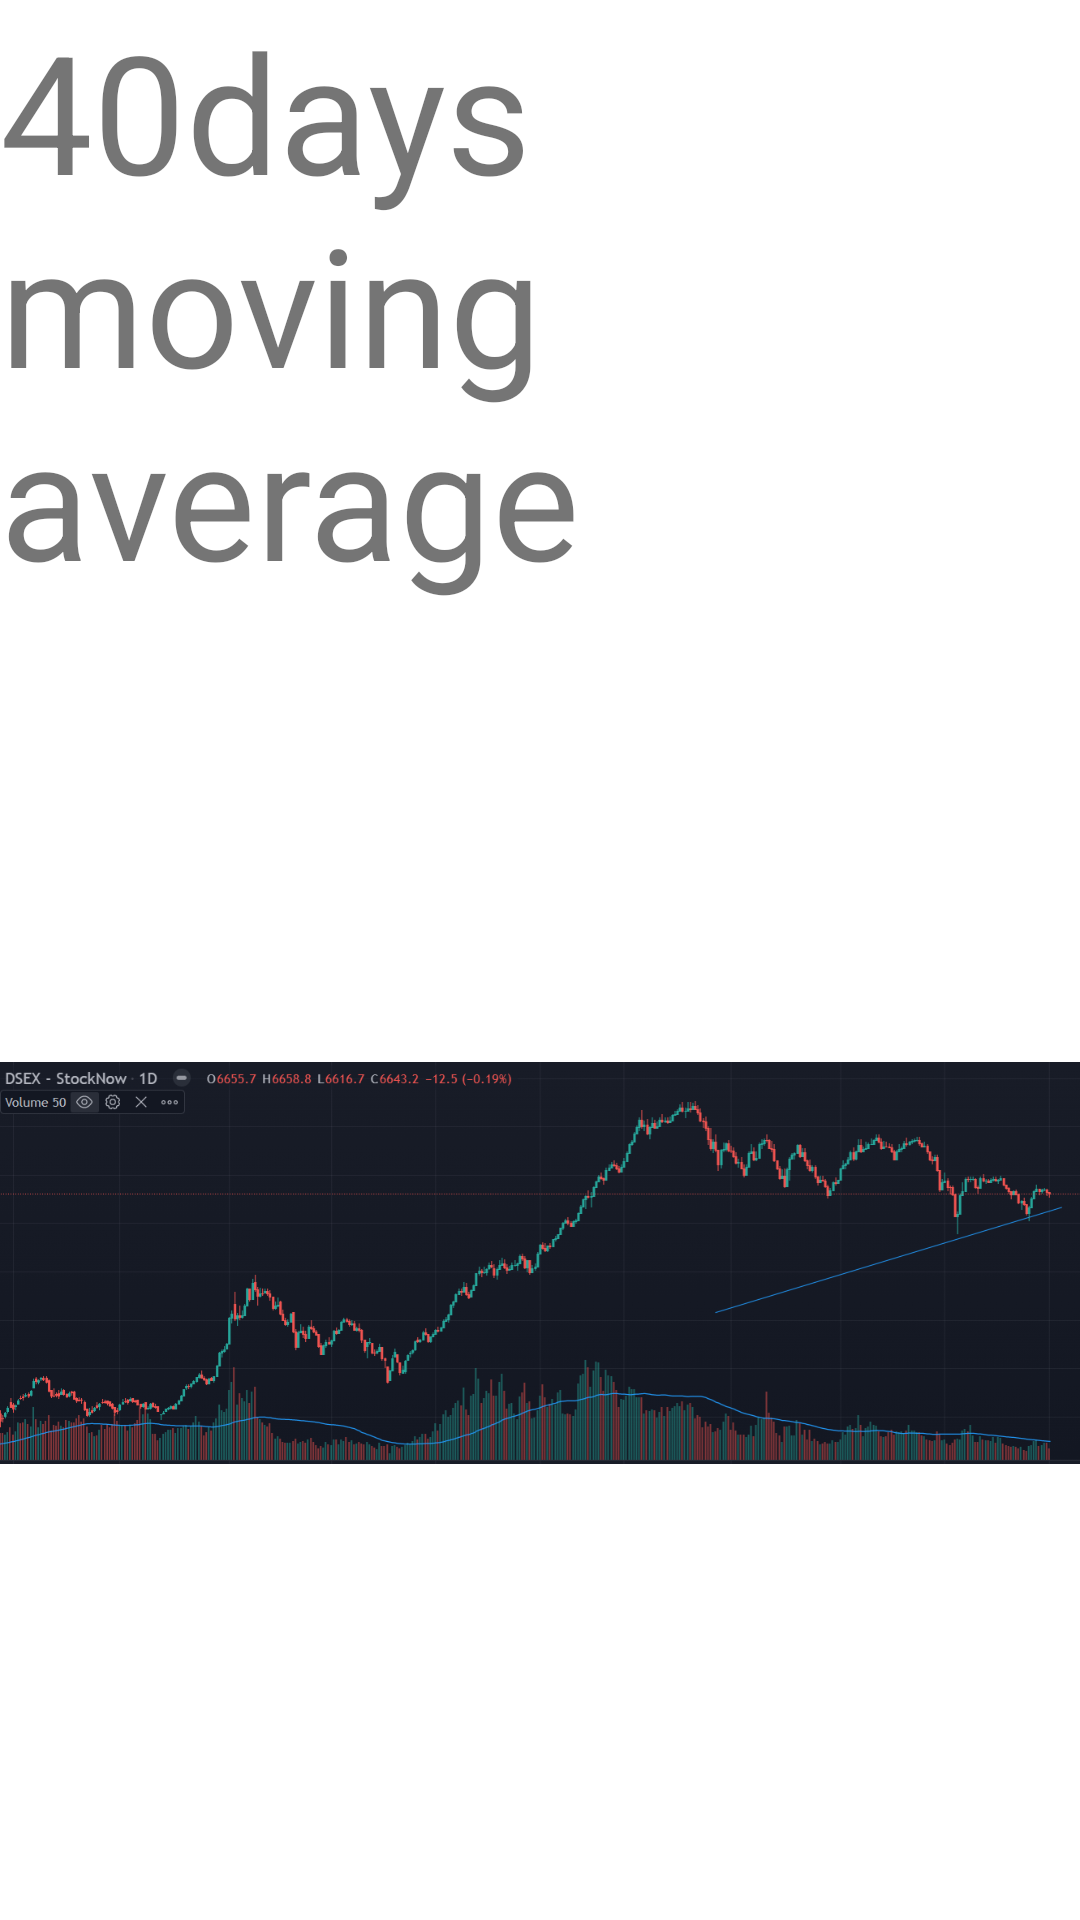

Produce the Android XML layout that renders to this screen, including the resource entries it uses.
<!-- AndroidManifest.xml: application theme Theme.LearnStockMarket -->
<!-- res/layout/activity_swing.xml -->
<?xml version="1.0" encoding="utf-8"?>
<LinearLayout xmlns:android="http://schemas.android.com/apk/res/android"
    xmlns:app="http://schemas.android.com/apk/res-auto"
    xmlns:tools="http://schemas.android.com/tools"
    android:layout_width="match_parent"
    android:layout_height="match_parent"
    tools:context=".swing"
    android:orientation="vertical">

    <TextView
        android:layout_width="match_parent"
        android:layout_height="wrap_content"
        android:text="40days moving average"
        android:textSize="55dp"/>

    <ImageView
        android:layout_width="wrap_content"
        android:layout_height="wrap_content"
        android:src="@drawable/swing1"/>



</LinearLayout>
<!-- resources referenced by this layout -->
<resources>
  <!-- drawable swing1: png bitmap (drawable, 117585 bytes) -->
  <style name="Theme.LearnStockMarket" parent="Theme.MaterialComponents.DayNight.DarkActionBar">
          
          <item name="colorPrimary">@color/purple_500</item>
          <item name="colorPrimaryVariant">@color/purple_700</item>
          <item name="colorOnPrimary">@color/white</item>
          
          <item name="colorSecondary">@color/teal_200</item>
          <item name="colorSecondaryVariant">@color/teal_700</item>
          <item name="colorOnSecondary">@color/black</item>
          
          <item name="android:statusBarColor" tools:targetApi="l">?attr/colorPrimaryVariant</item>
          
      </style>
  <!-- not gathered from this repository: default colours our renderer supplied (Android Studio template values) -->
  <color name="purple_500">#FF6200EE</color>
  <color name="purple_700">#FF3700B3</color>
  <color name="teal_200">#FF03DAC5</color>
  <color name="teal_700">#FF018786</color>
  <color name="black">#FF000000</color>
  <color name="white">#FFFFFFFF</color>
</resources>
